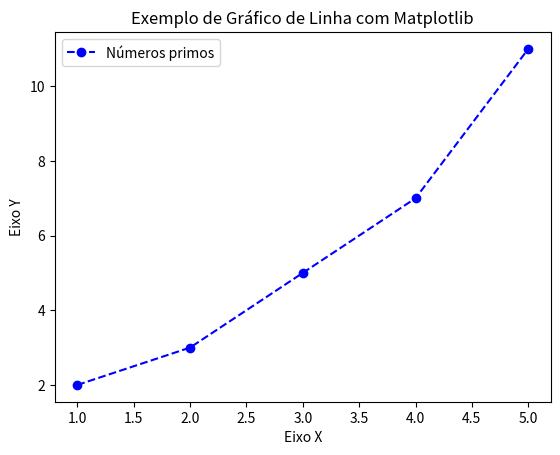

Python code for this plot:
import matplotlib.pyplot as plt

# Dados para o gráfico
x = [1, 2, 3, 4, 5]
y = [2, 3, 5, 7, 11]

# Criar o gráfico de linha
plt.plot(x, y, label='Números primos', color='blue', linestyle='--', marker='o')

# Personalização do gráfico
plt.xlabel('Eixo X')
plt.ylabel('Eixo Y')
plt.title('Exemplo de Gráfico de Linha com Matplotlib')
plt.legend()

# Exibir o gráfico
plt.show()